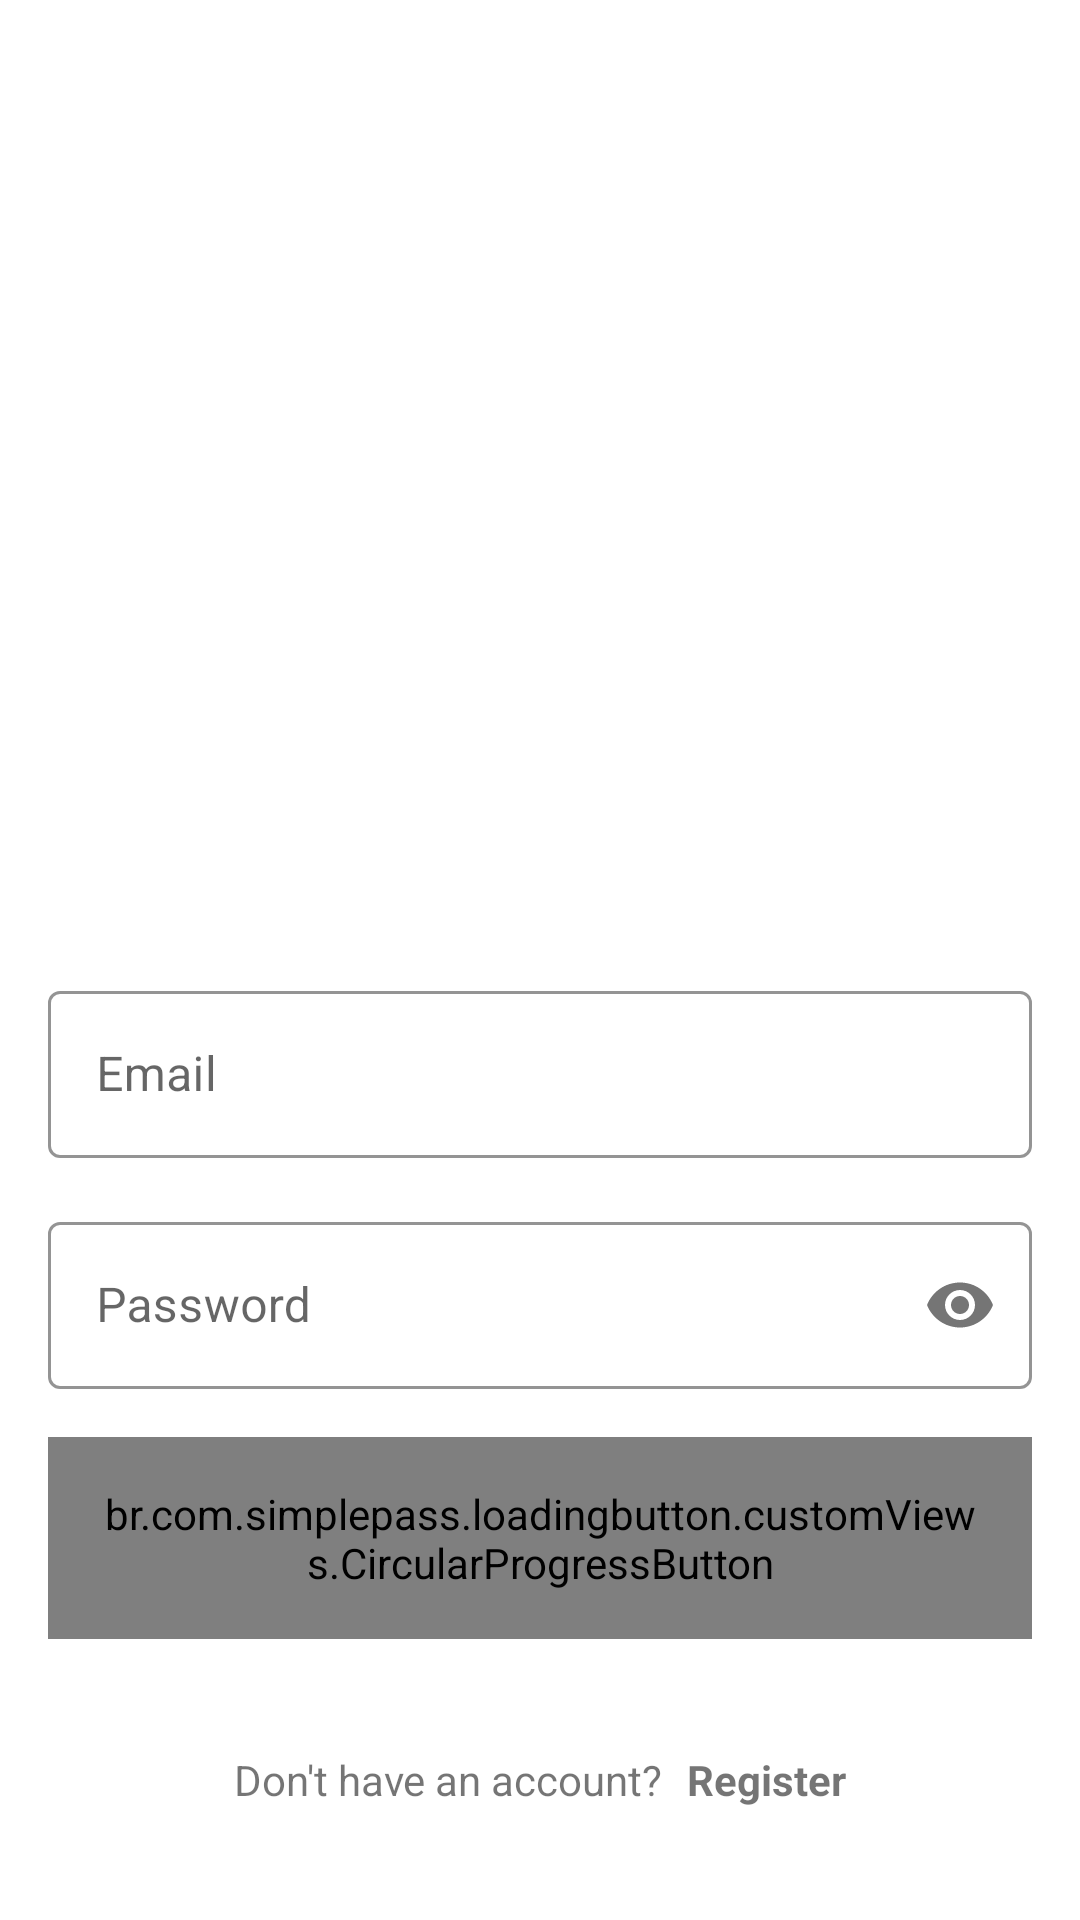

Layout XML and referenced resources for this Android screen:
<!-- AndroidManifest.xml: application theme AppTheme -->
<!-- res/layout/activity_login.xml -->
<?xml version="1.0" encoding="utf-8"?>
<layout xmlns:android="http://schemas.android.com/apk/res/android"
    xmlns:app="http://schemas.android.com/apk/res-auto"
    xmlns:tools="http://schemas.android.com/tools"
    tools:context=".module.login.LoginActivity">

    <data>

        <variable
            name="viewModel"
            type="id.sisco.themoviedb.module.login.LoginViewModel" />

        <variable
            name="click"
            type="id.sisco.themoviedb.module.login.LoginActivity.ClickListener" />

    </data>

    <androidx.constraintlayout.widget.ConstraintLayout
        android:layout_width="match_parent"
        android:layout_height="match_parent"
        android:focusable="true"
        android:background="@color/colorWhite"
        android:focusableInTouchMode="true">

        <ScrollView
            android:id="@+id/scrollView"
            android:layout_width="match_parent"
            android:layout_height="match_parent"
            android:fillViewport="true"
            app:layout_constraintEnd_toEndOf="parent"
            app:layout_constraintStart_toStartOf="parent"
            app:layout_constraintTop_toTopOf="parent">

            <androidx.constraintlayout.widget.ConstraintLayout
                android:layout_width="match_parent"
                android:layout_height="wrap_content"
                android:scrollbars="vertical">

                <ImageView
                    android:id="@+id/imageView"
                    android:layout_width="@dimen/height_110dp"
                    android:layout_height="@dimen/height_110dp"
                    android:contentDescription="@string/logo"
                    app:layout_constraintBottom_toBottomOf="parent"
                    app:layout_constraintEnd_toEndOf="parent"
                    app:layout_constraintStart_toStartOf="parent"
                    app:layout_constraintTop_toTopOf="parent"
                    app:layout_constraintVertical_bias="0.2"
                    android:src="@drawable/moviedb" />


                <com.google.android.material.textfield.TextInputLayout
                    android:id="@+id/textInputLayout"
                    style="@style/Widget.MaterialComponents.TextInputLayout.OutlinedBox"
                    android:layout_width="match_parent"
                    android:layout_height="wrap_content"
                    android:layout_marginStart="@dimen/content_margin_high"
                    android:layout_marginEnd="@dimen/content_margin_high"
                    app:boxStrokeColor="@color/colorPrimaryDark"
                    app:layout_constraintBottom_toBottomOf="parent"
                    app:layout_constraintEnd_toEndOf="parent"
                    app:layout_constraintStart_toStartOf="parent"
                    app:layout_constraintTop_toBottomOf="@+id/imageView"
                    app:layout_constraintVertical_bias="0.3">

                    <com.google.android.material.textfield.TextInputEditText
                        android:id="@+id/email"
                        android:layout_width="match_parent"
                        android:layout_height="wrap_content"
                        android:hint="@string/email"
                        android:inputType="textEmailAddress"
                        android:minHeight="40dp"
                        android:textColor="@android:color/black"
                        android:textSize="16sp" />

                </com.google.android.material.textfield.TextInputLayout>

                <com.google.android.material.textfield.TextInputLayout
                    android:id="@+id/textInputLayout2"
                    style="@style/Widget.MaterialComponents.TextInputLayout.OutlinedBox"
                    android:layout_width="match_parent"
                    android:layout_height="wrap_content"
                    android:layout_marginTop="@dimen/content_margin_high"
                    android:layout_marginStart="@dimen/content_margin_high"
                    android:layout_marginEnd="@dimen/content_margin_high"
                    app:boxStrokeColor="@color/colorPrimaryDark"
                    app:layout_constraintEnd_toEndOf="parent"
                    app:layout_constraintStart_toStartOf="parent"
                    app:layout_constraintTop_toBottomOf="@+id/textInputLayout"
                    app:passwordToggleEnabled="true">

                    <com.google.android.material.textfield.TextInputEditText
                        android:id="@+id/password"
                        android:layout_width="match_parent"
                        android:layout_height="wrap_content"
                        android:hint="@string/password"
                        android:inputType="textPassword"
                        android:minHeight="40dp"
                        android:textColor="@android:color/black"
                        android:textSize="16sp" />

                </com.google.android.material.textfield.TextInputLayout>

                <br.com.simplepass.loadingbutton.customViews.CircularProgressButton
                    android:id="@+id/btn_login"
                    android:layout_width="match_parent"
                    android:layout_height="wrap_content"
                    android:layout_margin="@dimen/content_margin_high"
                    android:background="@drawable/bg_primary_round"
                    android:padding="@dimen/content_margin_high"
                    android:text="@string/login"
                    android:textColor="@color/colorWhite"
                    android:textStyle="bold"
                    android:onClick="@{() -> click.login()}"
                    app:layout_constraintEnd_toEndOf="parent"
                    app:layout_constraintStart_toStartOf="parent"
                    app:layout_constraintTop_toBottomOf="@+id/textInputLayout2"
                    app:spinning_bar_color="@color/colorWhite"
                    app:spinning_bar_padding="6dp"
                    app:spinning_bar_width="4dp" />

                <LinearLayout
                    android:id="@+id/linearLayout7"
                    android:layout_width="match_parent"
                    android:layout_height="wrap_content"
                    android:layout_margin="@dimen/content_margin_high"
                    android:gravity="center"
                    android:orientation="horizontal"
                    app:layout_constraintBottom_toBottomOf="parent"
                    app:layout_constraintEnd_toEndOf="parent"
                    app:layout_constraintStart_toStartOf="parent"
                    app:layout_constraintTop_toBottomOf="@+id/btn_login">

                    <TextView
                        android:id="@+id/textView3"
                        android:layout_width="wrap_content"
                        android:layout_height="wrap_content"
                        android:text="@string/don_t_have_an_account" />

                    <TextView
                        android:id="@+id/text_daftar"
                        android:layout_width="wrap_content"
                        android:layout_height="wrap_content"
                        android:layout_marginStart="@dimen/content_margin_medium"
                        android:onClick="@{() -> click.register()}"
                        android:text="@string/register"
                        android:textStyle="bold" />

                </LinearLayout>
            </androidx.constraintlayout.widget.ConstraintLayout>
        </ScrollView>

    </androidx.constraintlayout.widget.ConstraintLayout>
</layout>
<!-- resources referenced by this layout -->
<resources>
  <color name="colorPrimaryDark">#00b4ab</color>
  <color name="colorWhite">#FFFFFF</color>
  <dimen name="content_margin_high">16dp</dimen>
  <dimen name="content_margin_medium">8dp</dimen>
  <dimen name="height_110dp">110dp</dimen>
  <!-- drawable bg_primary_round (drawable-v24) -->
  <?xml version="1.0" encoding="utf-8"?>
  <shape xmlns:android="http://schemas.android.com/apk/res/android">
      <solid
          android:color="@color/colorPrimary"/>
  
      <corners
          android:topRightRadius="16dp"
          android:topLeftRadius="16dp"
          android:bottomLeftRadius="16dp"
          android:bottomRightRadius="16dp"/>
  
  </shape>
  <string name="don_t_have_an_account">Don\'t have an account?</string>
  <string name="email">Email</string>
  <string name="login">Login</string>
  <string name="logo">Logo</string>
  <string name="password">Password</string>
  <string name="register">Register</string>
  <style name="AppTheme" parent="Theme.MaterialComponents.Light.DarkActionBar">
          <item name="colorPrimary">@color/colorPrimary</item>
          <item name="colorPrimaryDark">@color/colorPrimaryDark</item>
          <item name="colorAccent">@color/colorAccent</item>
          <item name="android:textAllCaps">false</item>
          <item name="colorButtonNormal">@color/colorPrimaryDark</item>
          <item name="android:textColorPrimary">@color/colorPrimary</item>
          <item name="editTextColor">@color/colorBlack</item>
          <item name="windowActionBar">false</item>
          <item name="windowNoTitle">true</item>
      </style>
  <color name="colorPrimary">#00b4ab</color>
  <color name="colorAccent">#00b4ab</color>
  <color name="colorBlack">#000000</color>
</resources>
